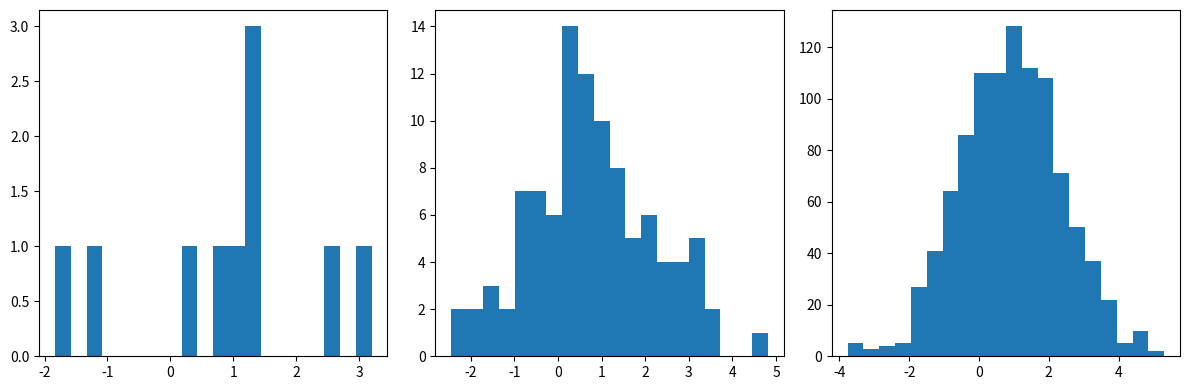

The script that saved this image:
import matplotlib.pyplot as plt
import numpy as np
from scipy.stats import gamma, norm
from scipy.special import psi
np.random.seed(14)


def generate_data(mu, tau, N):
    # Insert your code here
    D = np.random.normal(mu, np.sqrt(1/tau), N)

    return D


MU = 1
TAU = 0.5

dataset_1 = generate_data(MU, TAU, 10)
dataset_2 = generate_data(MU, TAU, 100)
dataset_3 = generate_data(MU, TAU, 1000)

# Visulaize the datasets via histograms
# Insert your code here
fig, axs = plt.subplots(1, 3, figsize=(12, 4))
axs[0].hist(dataset_1, bins=20)
axs[1].hist(dataset_2, bins=20)
axs[2].hist(dataset_3, bins=20)
plt.tight_layout()
plt.savefig('12_data.png')
plt.show()
